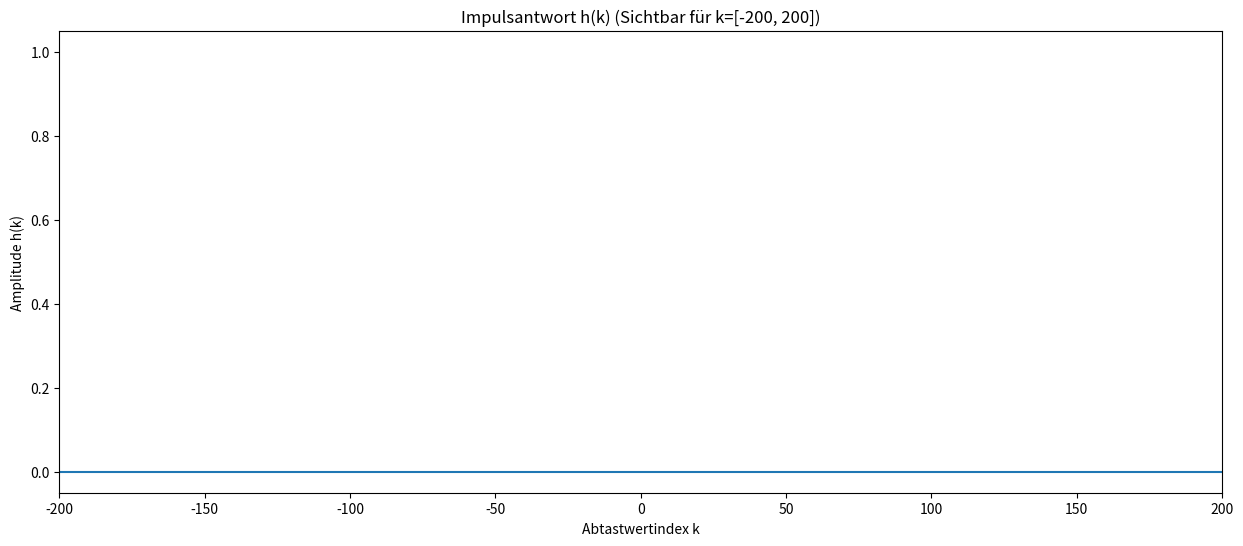

This figure's Python source: (Note: this script raises an exception after producing the figure.)
# Lösung
# Importieren Sie:

import numpy as np
import matplotlib.pyplot as plt
from scipy import integrate, fft, signal

'''
Beispiel: Endliche Impulsantwort eines Hochpassfilters mittels inverser DTFT
'''

# Initialisierung aller wichtigen Variablen:
fs_Hz = 800              # Abtastfrequenz in [Hz]
ws_rad_s = 2*np.pi*fs_Hz # Abtastfrequenz in [rad]

fc_Hz = 200              # Grenzfrequenz (= corner frequency) des Filters in [Hz]
wc_rad_s = 2*np.pi*fc_Hz # Grenzfrequenz des Filters in [rad]

A = 1                    # Amplitude im Passband


# idealer Frequenzgang:
H_soll = 0
w_rad_s = np.linspace(-ws_rad_s/2, ws_rad_s/2, fs_Hz) # Omega [-π, π]: linear und äquidistant aus [-ws_rad_s/2, ws_rad_s/2]
H_soll = np.where((w_rad_s >= -wc_rad_s) & (w_rad_s <= wc_rad_s), 0, A)


# Graphische Darstellung
plt.title('Idealer Frequenzgang über die spektralen Grundperiode [-$\omega_s$, $\omega_s$]')
plt.xlabel('Frequenz $\omega$ [rad/s]') 
plt.ylabel('Amplitude $|H(e^j\Omega)|$') 
plt.plot(w_rad_s, H_soll)

plt.gcf().set_size_inches(15, 6)
plt.show()

# Endliche Impulsantwort (reell) mit der IDTFT berechnen:
k = np.arange(-fs_Hz//2, fs_Hz//2)

# Über alle Sample-Zeitpunkte in k iterieren und numerisch integrieren (Annäherung an das Integral der IDTFT):
h = []                 # Impulsantwort (Allokation des Arrays unbestimmter Länge)
for i in k:
    an, err = integrate.quad(lambda w_rad_s:A*np.cos(i*w_rad_s/fs_Hz), wc_rad_s, 3*wc_rad_s, limit=fs_Hz)
    h.append(an / ws_rad_s)


# Graphische Darstellung:
kLimMin = -200
kLimMax = 200
plt.title('Impulsantwort h(k) (Sichtbar für k=[%d,' %kLimMin + ' %d])'  %kLimMax) 
plt.xlabel('Abtastwertindex k') 
plt.ylabel('Amplitude h(k)') 
plt.xlim(kLimMin, kLimMax)  
plt.stem(k, h, use_line_collection=True)

plt.gcf().set_size_inches(15, 6)
plt.show()

# Realer Frequenzgang der berechneten, abgeschnittenen Impulsantwort h(k) mittels der DTFT:
W_rad = np.linspace(-np.pi, np.pi, 10000) # Laufvariable Omega definieren
H_ist = np.zeros(W_rad.size, dtype='complex128') # H_ist für das Ergebnis der DTFT allokieren als 2x64bit float

# Über alle h(k) iterieren und jeweils X(k) berechnen:
for i in k:
    H_ist += h[i]*np.exp(-1j*W_rad*k[i])


# Graphische Darstellung:
plt.subplot(211)
plt.title('realer Frequenzgang der Impulsantwort h(k) für den Bereich k=[%d' %np.min(k) + ', %d]' %np.max(k))
plt.xlabel('Frequenz $\omega$ [rad/s]') 
plt.ylabel('$|H(e^{j\Omega})|$') 
plt.plot(W_rad*fs_Hz, np.abs(H_ist))

plt.subplot(212)
plt.title('Idealer Frequenzgang über die spektrale Grundperiode [-$\omega_s$, $\omega_s$]')
plt.xlabel('Frequenz $\omega$ [rad/s]') 
plt.ylabel('$|H(e^{j\Omega})|$') 
plt.plot(w_rad_s, H_soll)

plt.gcf().set_size_inches(15, 10)
plt.show()

# Lösung
'''
Aufgabe: Beschränkte Impulsantwort mit verschiedenen Fensterlängen L = 10, 20, 50, 200 berechnen
(Hinweis: Sie können die berechnete Impulsantwort aus dem vorherigen Beispiel direkt weiterverwenden.
 Probieren Sie auch aus, was passiert, wenn die Impulsantwort nicht symmetrisch um k = 0 gefenstert wird.)
'''

for L in (10, 20, 50, 100):
    # Fensterung mit einem Rechteckfenster (auf Wertebereich der Länge +-L beschränken):
    hw = np.where((k<=(L/2)) & (k>=(-L/2)), h, 0)

    # Realer Frequenzgang der berechneten, abgeschnittenen Impulsantwort h(k) mittels der DTFT für k = [-L/2,L/2]:
    W_rad = np.linspace(-np.pi, np.pi, 1000)
    H_ist = np.zeros(W_rad.size, dtype='complex128') # H_ist für das Ergebnis der DTFT allokieren 

    # Über alle h(k) iterieren und jeweils X(k) berechnen und aufsummieren:
    for i in k:
        H_ist += hw[i]*np.exp(-1j*W_rad*k[i])

    plt.subplot(121)
    plt.title('Impulsantwort mit Fensterlänge L=%d' %L)
    plt.xlabel('Abtastwertindex k') 
    plt.ylabel('Amplitude h(k)') 
    plt.xlim(fs_Hz//2-L, fs_Hz//2+L)
    plt.xticks(np.arange(fs_Hz//2-L, fs_Hz//2+L+1, L/5), range(-L, L+1, L//5))
    plt.stem(hw, use_line_collection=True) 

    plt.subplot(122)
    plt.title('Resultierender Frequenzgang für L=%d' %L)
    plt.xlabel('Frequenz $\omega$ [rad/s]') 
    plt.ylabel('Amplitude |H(e^j$\omega$)|') 
    plt.plot(W_rad*fs_Hz, np.abs(H_ist))

    plt.gcf().set_size_inches(16, 4)
    plt.show()

'''
Funktion definieren: idft(func, N)
Impulsantwort mit IDFT, Verschiebung und Fensterung
    
    param func: Funktion für Impulsantwort
    param N: Sample Zahl
''' 

# IDFT
def idft(func, N):   
    h = [] 
    k = np.arange(N)
    for i in range(N): 
        an = np.sum(func * np.exp(1j*2*np.pi*k*i/N))
        h.append(an)     
    # Verschiebung
    h = h[N//2:] + h[:N//2]
    # Normalisierung
    h = h / (2*np.max(h))
    return h

# Lösung

'''
Beispiel: Endliche Impulsantwort eines Tiefpassfilters mittels inverser DFT
'''

# Initialisierung
N = 512 # Sample Zahl
A = 1   # Amplitude 
fs_Hz = 800
fc_Hz = fs_Hz/4
Wc_rad = 2*np.pi*fc_Hz/fs_Hz

# Berechnung des idealen Frequenzganges:
W_rad = np.linspace(0, 2*np.pi, N)
H_soll = np.where((W_rad >= Wc_rad) & (W_rad <= 2*np.pi - Wc_rad), A, 0)

# Impulsantwort
h = idft(H_soll, N)


# plot  
plt.subplot(121)
plt.title('Idealer Amplitudenfrequenzgang in der Grundperiode')
plt.xlabel('Frequenz [Hz]') 
plt.ylabel('|H(n)|') 
plt.plot(W_rad*fs_Hz/(2*np.pi), H_soll)
plt.plot([fs_Hz/2, fs_Hz/2],[0, 1],'--k')

plt.subplot(122)
plt.title('Impulsantwort') 
plt.xlabel('Sample Nummer k') 
plt.ylabel('Amplitude h(k)') 
plt.xlim(150, 360)
plt.stem(np.real(h), use_line_collection=True)
plt.gcf().set_size_inches(15, 5)
plt.show()

# Lösung
# Inpulsantwort mittels ifft, ifftshift 
# Initialisierung
N = 512 # Länge der IFFT
A = 1   # Amplitude 
fs_Hz = 8000;
fc_Hz = fs_Hz/4;
Wc_rad = 2*np.pi*fc_Hz/fs_Hz

# Berechnung des idealen Frequenzganges:
W_rad = np.linspace(0, 2*np.pi, N)
H_soll = np.where((W_rad >= Wc_rad) & (W_rad <= 2*np.pi - Wc_rad), A, 0)

h = np.fft.ifftshift(fft.ifft(H_soll, N))
k = np.arange(0, N)


# Graphische Darstellung 
plt.subplot(121)
plt.title('Grundperiode des idealen Frequenzganges')
plt.xlabel('Frequenz [Hz]') 
plt.ylabel('|H(n)|') 
plt.plot(W_rad*fs_Hz/(2*np.pi), H_soll)
plt.plot([fs_Hz/2, fs_Hz/2],[0, 1],'--k')

plt.subplot(122)
plt.title('Impulsantwort') 
plt.xlabel('Sample Nummer k') 
plt.ylabel('h(k)') 
plt.xlim(150, 350)
plt.stem(k, np.real(h), '-b', use_line_collection=True)
plt.stem(k, np.imag(h), '-r',  use_line_collection=True)
plt.gcf().set_size_inches(15, 5)
plt.show()

# Lösung
# Fensterung der berechneten Impulsantwort h(k) mit verschiedene Längen L

for L in (10, 20, 50, 100):
    
    # Erzeugung des Fensters:
    window = signal.get_window('boxcar', L+1)
    N = 512 # Länge der FFT
    # Erzeugung einer Maske, mit der nur der Bereich [-L/2, L/2] des Signals ungleich Null ist:
    mask = np.zeros(N) 
    mask[(N-L)//2:(N+L)//2+1] = window      
    h_ist = h * mask
    
    # Frequenzgang bereichnen mit der FFT:
    H_ist = np.abs(fft.fft(h_ist))


    # Graphische Darstellung
    plt.subplot(121)
    plt.title('Impulsantwort mit Fensterlänge L=%d' %L)
    plt.xlabel('Sample Nummer k') 
    plt.ylabel('h(k)') 
    plt.xlim(N//2-L, N//2+L)
    plt.xticks(np.arange(N//2-L, N//2+L+1, L//5), range(-L, L+1, L//5))
    plt.stem(np.real(h_ist), use_line_collection=True)
    plt.plot(mask, ls=':', c='r')
    
    plt.subplot(122)
    plt.title('Realer Amplitudenfrequenzgang in der Grundperiode')
    plt.xlabel('Frequenz [Hz]') 
    plt.ylabel('|H(n)|') 
    plt.plot(W_rad*fs_Hz/(2*np.pi), H_ist)
    
    plt.gcf().set_size_inches(15, 5)
    plt.show()

# Lösung
# mit verschiedenen Fenstern
L = 50  # Hälfte der Fensterlänge um h(0) herum
N = 512 # Länge der FFT
for windowType in ('boxcar', 'triangle', 'blackman', 'hanning'):
    mask = np.zeros(N)
    mask[(N-L)//2:(N+L)//2+1] = signal.get_window(windowType, L+1)      
    h_ist = h * mask
    
    # Frequenzgang berechnen mit der FFT:
    H_ist = np.abs(fft.fft(h_ist))
    
    # Plotten:
    plt.subplot(121)
    plt.title('Impulsantwort durch %s-Fenster' %windowType) 
    plt.xlabel('Sample Nummer k') 
    plt.ylabel('Amplitude h(k)') 
    plt.xlim(150, 350)
    plt.stem(np.real(h_ist), use_line_collection=True)
    plt.plot(mask, ls='--', c='r')
    
    plt.subplot(122)
    plt.title('Frequenzgang nach Fensterung')
    plt.xlabel('Frequenz [Hz]') 
    plt.ylabel('|H(n)|') 
    plt.plot(W_rad*fs_Hz/(2*np.pi), H_ist)
    
    plt.gcf().set_size_inches(15, 5)
    plt.show()